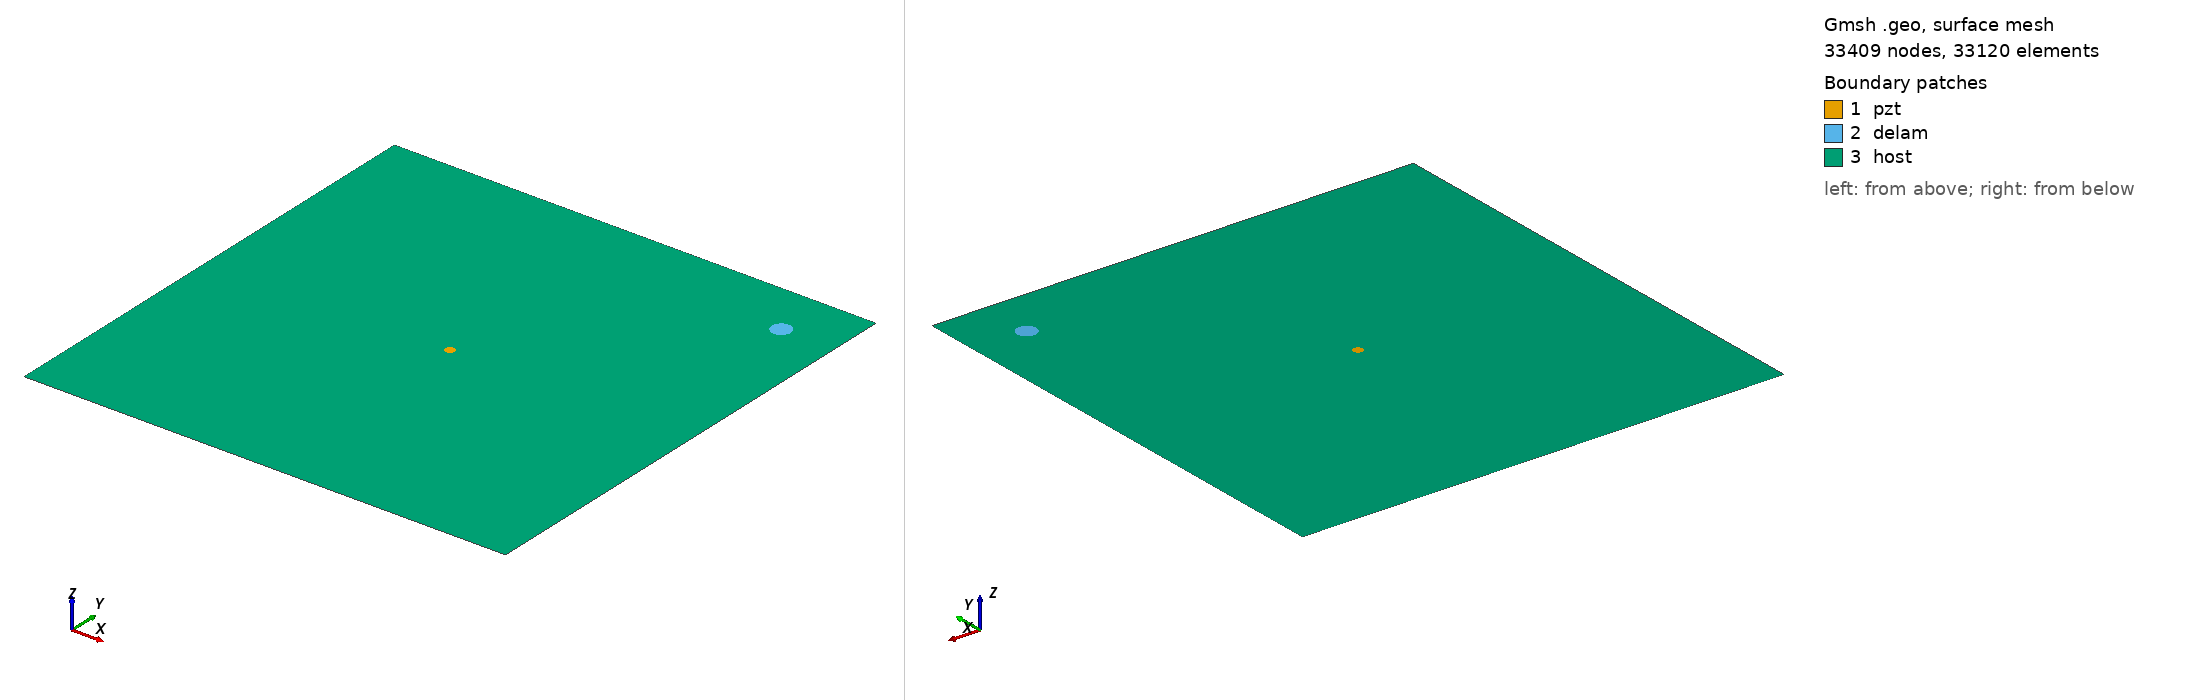

Gmsh geometry script, surface-meshed: 33409 nodes, 33120 surface elements. Boundary patches (legend numbers): 1 pzt, 2 delam, 3 host. Left view from above one corner, right view from below the opposite corner. Legend entries are the model's physical surfaces. The drawing asked Gmsh for element sizes between 1% and 20% of the model's largest extent; the script's own settings can give other sizes.

=== m2_355_delam1_position_no_89_a_10mm_b_10mm_angle_0.geo (drawn) ===
SetFactory("OpenCASCADE");
L=0.500000; 
W=0.500000; 
a=0.010000; 
b=0.010000; 
x=0.444444; 
y=0.444444; 
alpha=0.000000 *Pi; 
r=0.005000; 
xpzt=0.250000; 
ypzt=0.250000; 
//+
Point(1) = {0, 0, 0, 1.0};
//+
Point(2) = {L, 0, 0, 1.0};
//+
Point(3) = {L, W, 0, 1.0};
//+
Point(4) = {0, W, 0, 1.0};
//+
Line(1) = {1, 2};
//+
Line(2) = {2, 3};
//+
Line(3) = {3, 4};
//+
Line(4) = {4, 1};
//+
Circle(5) = {xpzt, ypzt, -0, r, 0, 2*Pi};
//+
Ellipse(6) = {x, y, -0, a, b, 0, 2*Pi};
//+
Rotate {{0, 0, 1}, {x, y, 0}, alpha} {
  Curve{6}; 
}
//+
Curve Loop(1) = {4, 1, 2, 3};
//+
Curve Loop(2) = {6};
//+
Curve Loop(3) = {5};
//+
Curve Loop(4) = {6};
//+
Curve Loop(5) = {5};
//+
Plane Surface(1) = {5};
//+
Plane Surface(2) = {4};
//+
Plane Surface(3) = {1, 2, 3};
//+
Point(9) = {xpzt, ypzt, 0, 1.0};
//+
Point{9} In Surface {1};// mesh node at centre of pzt
//+
Physical Surface("pzt") = {1};
//+
Physical Surface("delam") = {2};
//+
Physical Surface("host") = {3};

Mesh.Algorithm = 6; // Frontal
Mesh.CharacteristicLengthFactor = 0.070000;
Mesh.CharacteristicLengthMin = 0.001000;
Mesh.CharacteristicLengthMax = 0.200000;
Mesh.RecombineAll = 1; // Apply recombination algorithm
Mesh.SubdivisionAlgorithm = 1; // 1: all quadrangles
Mesh.Smoothing = 1;
